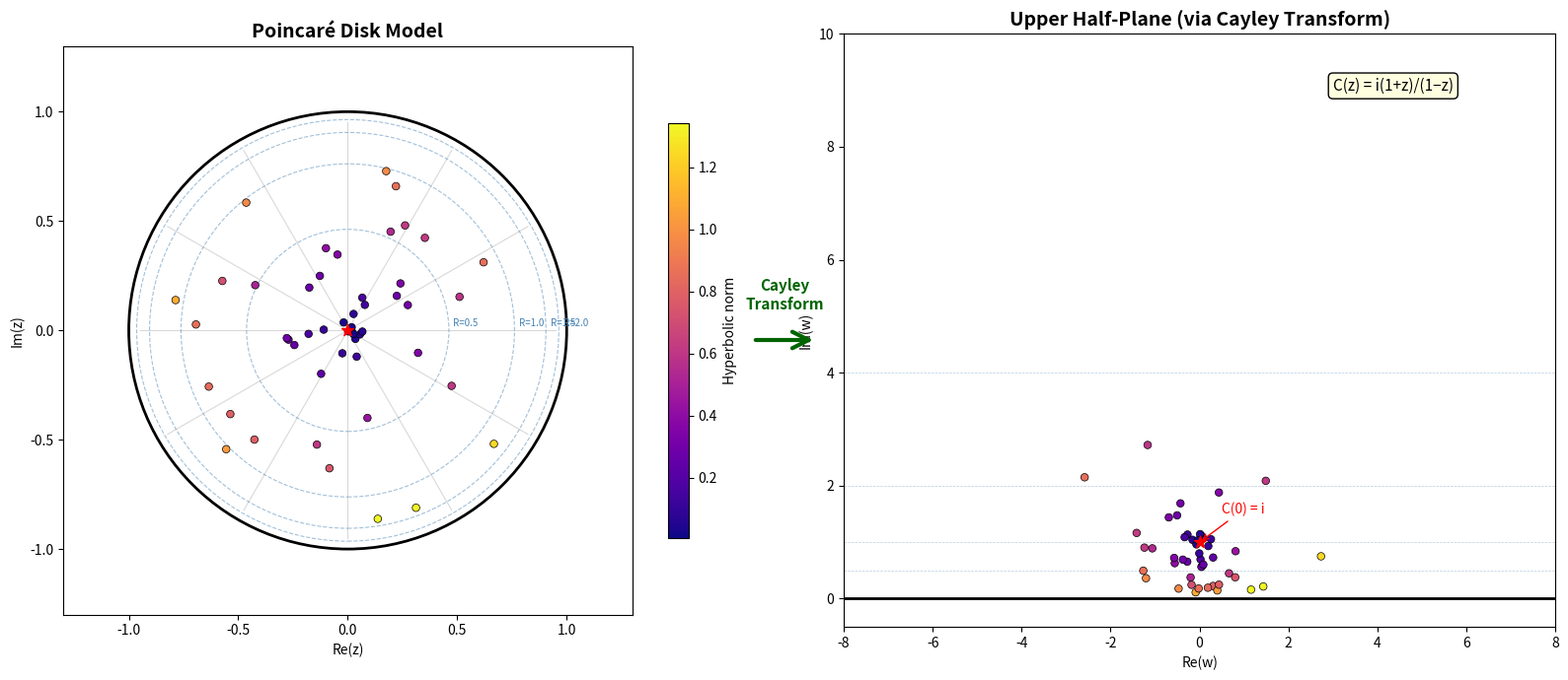

Python code for this plot:
#!/usr/bin/env python3
"""
Visualization 2: Cayley Transform — Bridge Between Disk and Half-Plane

Shows how the Cayley transform C(z) = i(1+z)/(1-z) maps the Poincaré disk
to the upper half-plane. This is the geometric bridge between hyperbolic
geometry (where our integers live) and the domain of modular forms
and L-functions (where the Riemann hypothesis lives).
"""

import numpy as np
import matplotlib.pyplot as plt
from matplotlib.patches import FancyArrowPatch


def cayley_transform(z):
    if abs(1 - z) < 1e-15:
        return complex(0, 1e6)
    return 1j * (1 + z) / (1 - z)


def cayley_inverse(w):
    return (w - 1j) / (w + 1j)


def mobius_map(a, z):
    return (z - a) / (1 - np.conj(a) * z)


def hyp_norm(z):
    r = abs(z)
    if r >= 1:
        return float('inf')
    if r < 1e-15:
        return 0.0
    return np.log((1 + r) / (1 - r)) / 2


fig, axes = plt.subplots(1, 2, figsize=(16, 7))

# ─── Left: Poincaré Disk ───────────────────────────────────────────

ax1 = axes[0]
circle = plt.Circle((0, 0), 1, fill=False, color='black', linewidth=2)
ax1.add_patch(circle)

# Draw geodesics (circles orthogonal to boundary)
# A geodesic through 0 is a diameter
for angle in np.linspace(0, np.pi, 6, endpoint=False):
    t = np.linspace(-0.95, 0.95, 100)
    x = t * np.cos(angle)
    y = t * np.sin(angle)
    ax1.plot(x, y, 'gray', alpha=0.3, linewidth=0.8)

# Draw concentric hyperbolic circles (constant hyperbolic distance from origin)
for R in [0.5, 1.0, 1.5, 2.0]:
    r_euclid = np.tanh(R)
    circ = plt.Circle((0, 0), r_euclid, fill=False, color='steelblue',
                       linewidth=0.8, linestyle='--', alpha=0.5)
    ax1.add_patch(circ)
    ax1.text(r_euclid + 0.02, 0.02, f'R={R}', fontsize=7, color='steelblue')

# Sample points with colors
np.random.seed(42)
disk_points = []
colors = []
for i in range(50):
    r = np.random.random() * 0.9
    theta = np.random.random() * 2 * np.pi
    z = r * np.exp(1j * theta)
    disk_points.append(z)
    colors.append(hyp_norm(z))

scatter1 = ax1.scatter([z.real for z in disk_points],
                        [z.imag for z in disk_points],
                        c=colors, cmap='plasma', s=30, zorder=3,
                        edgecolors='black', linewidth=0.5)
ax1.scatter(0, 0, c='red', s=80, zorder=5, marker='*')

ax1.set_xlim(-1.3, 1.3)
ax1.set_ylim(-1.3, 1.3)
ax1.set_aspect('equal')
ax1.set_title('Poincaré Disk Model', fontsize=14, fontweight='bold')
ax1.set_xlabel('Re(z)')
ax1.set_ylabel('Im(z)')
plt.colorbar(scatter1, ax=ax1, label='Hyperbolic norm', shrink=0.7)

# ─── Right: Upper Half-Plane ───────────────────────────────────────

ax2 = axes[1]

# Transform points
uhp_points = [cayley_transform(z) for z in disk_points]

# Filter out extreme points for display
uhp_filtered = [(w, c) for w, c in zip(uhp_points, colors)
                if abs(w.real) < 15 and 0 < w.imag < 15]

if uhp_filtered:
    ws, cs = zip(*uhp_filtered)
    scatter2 = ax2.scatter([w.real for w in ws], [w.imag for w in ws],
                            c=cs, cmap='plasma', s=30, zorder=3,
                            edgecolors='black', linewidth=0.5)

# Mark C(0) = i
ax2.scatter(0, 1, c='red', s=80, zorder=5, marker='*')
ax2.annotate('C(0) = i', (0, 1), (0.5, 1.5), fontsize=10, color='red',
             arrowprops=dict(arrowstyle='->', color='red'))

# Draw the real axis (boundary of UHP)
ax2.axhline(y=0, color='black', linewidth=2)

# Draw some horizontal horocycles
for y in [0.5, 1, 2, 4]:
    ax2.axhline(y=y, color='steelblue', linewidth=0.5, linestyle='--', alpha=0.4)

ax2.set_xlim(-8, 8)
ax2.set_ylim(-0.5, 10)
ax2.set_title('Upper Half-Plane (via Cayley Transform)', fontsize=14, fontweight='bold')
ax2.set_xlabel('Re(w)')
ax2.set_ylabel('Im(w)')
ax2.text(3, 9, 'C(z) = i(1+z)/(1−z)', fontsize=11, style='italic',
         bbox=dict(boxstyle='round', facecolor='lightyellow'))

# Draw arrow between panels
fig.patches.append(FancyArrowPatch(
    (0.48, 0.5), (0.52, 0.5),
    transform=fig.transFigure,
    arrowstyle='->', mutation_scale=30,
    color='darkgreen', linewidth=3
))
fig.text(0.5, 0.54, 'Cayley\nTransform', ha='center', va='bottom',
         fontsize=11, color='darkgreen', fontweight='bold',
         transform=fig.transFigure)

plt.tight_layout(w_pad=3)
plt.savefig('viz_cayley_bridge.png', dpi=150, bbox_inches='tight')
print("Saved Cayley bridge visualization")
